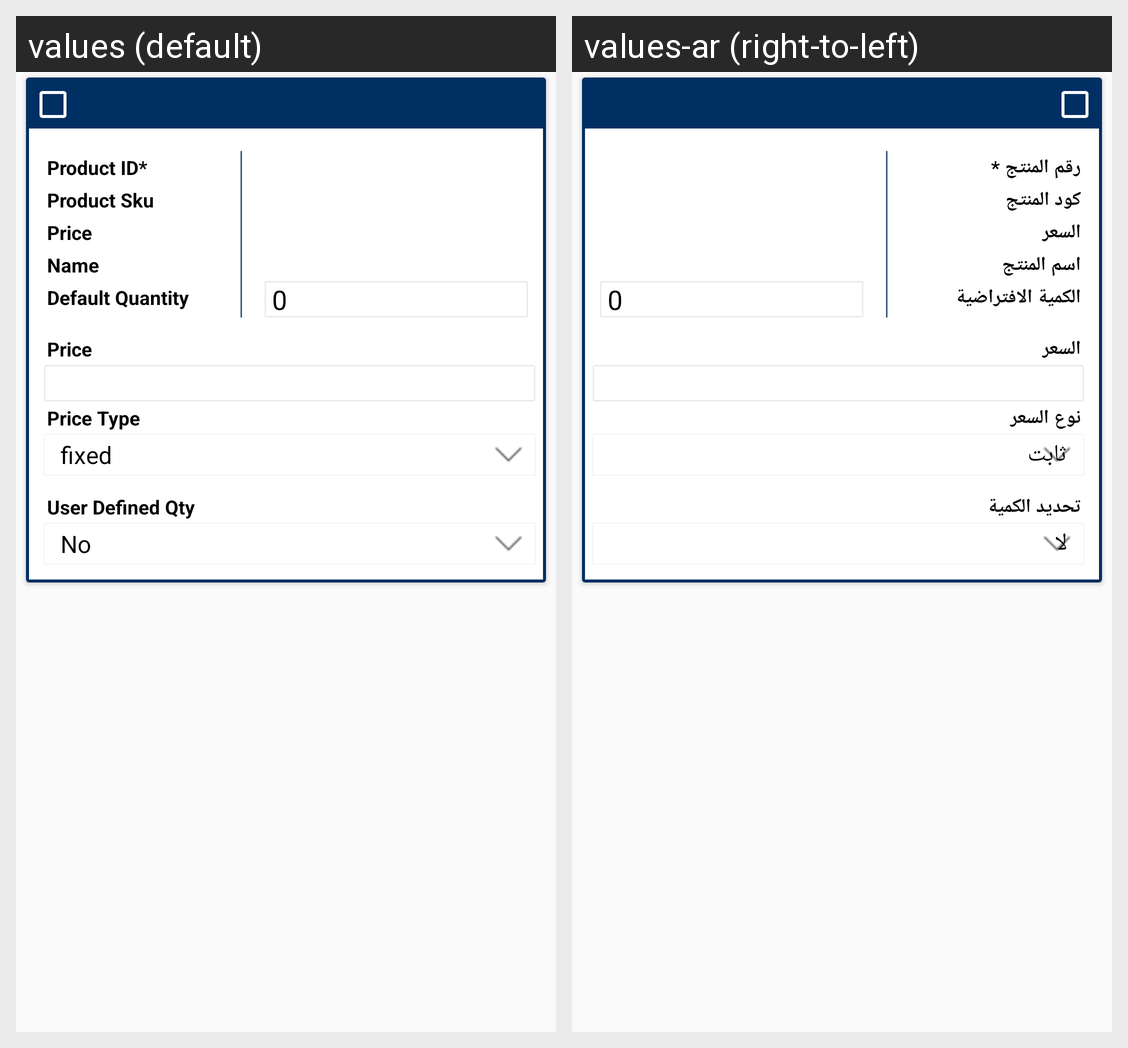

This grid shows one Android layout under two languages. Give, for every string resource on the screen, its name, the default text and each shown locale's text.
Android screen res/layout/ced_multivendor_bundleproductlist.xml rendered under 2 locales, left to right: values (default), values-ar (right-to-left). Device: Nexus 5 (rendered at 1080×1920; each locale shown at half size, 540×960, under a caption strip naming it); theme AppTheme.
Strings drawn on this screen, with the default value and each locale's value (text and hints the layout hard-codes, and strings that could not be matched under every locale, appear in the picture but are not listed):

product_id
  values: Product ID*
  values-ar: رقم المنتج *

prod_sku
  values: Product Sku
  values-ar: كود المنتج

price
  values: Price
  values-ar: السعر

productname
  values: Name
  values-ar: اسم المنتج

defaultQauntuty
  values: Default Quantity
  values-ar: الكمية الافتراضية

priceType
  values: Price Type
  values-ar: نوع السعر

userDef
  values: User Defined Qty
  values-ar: تحديد الكمية
